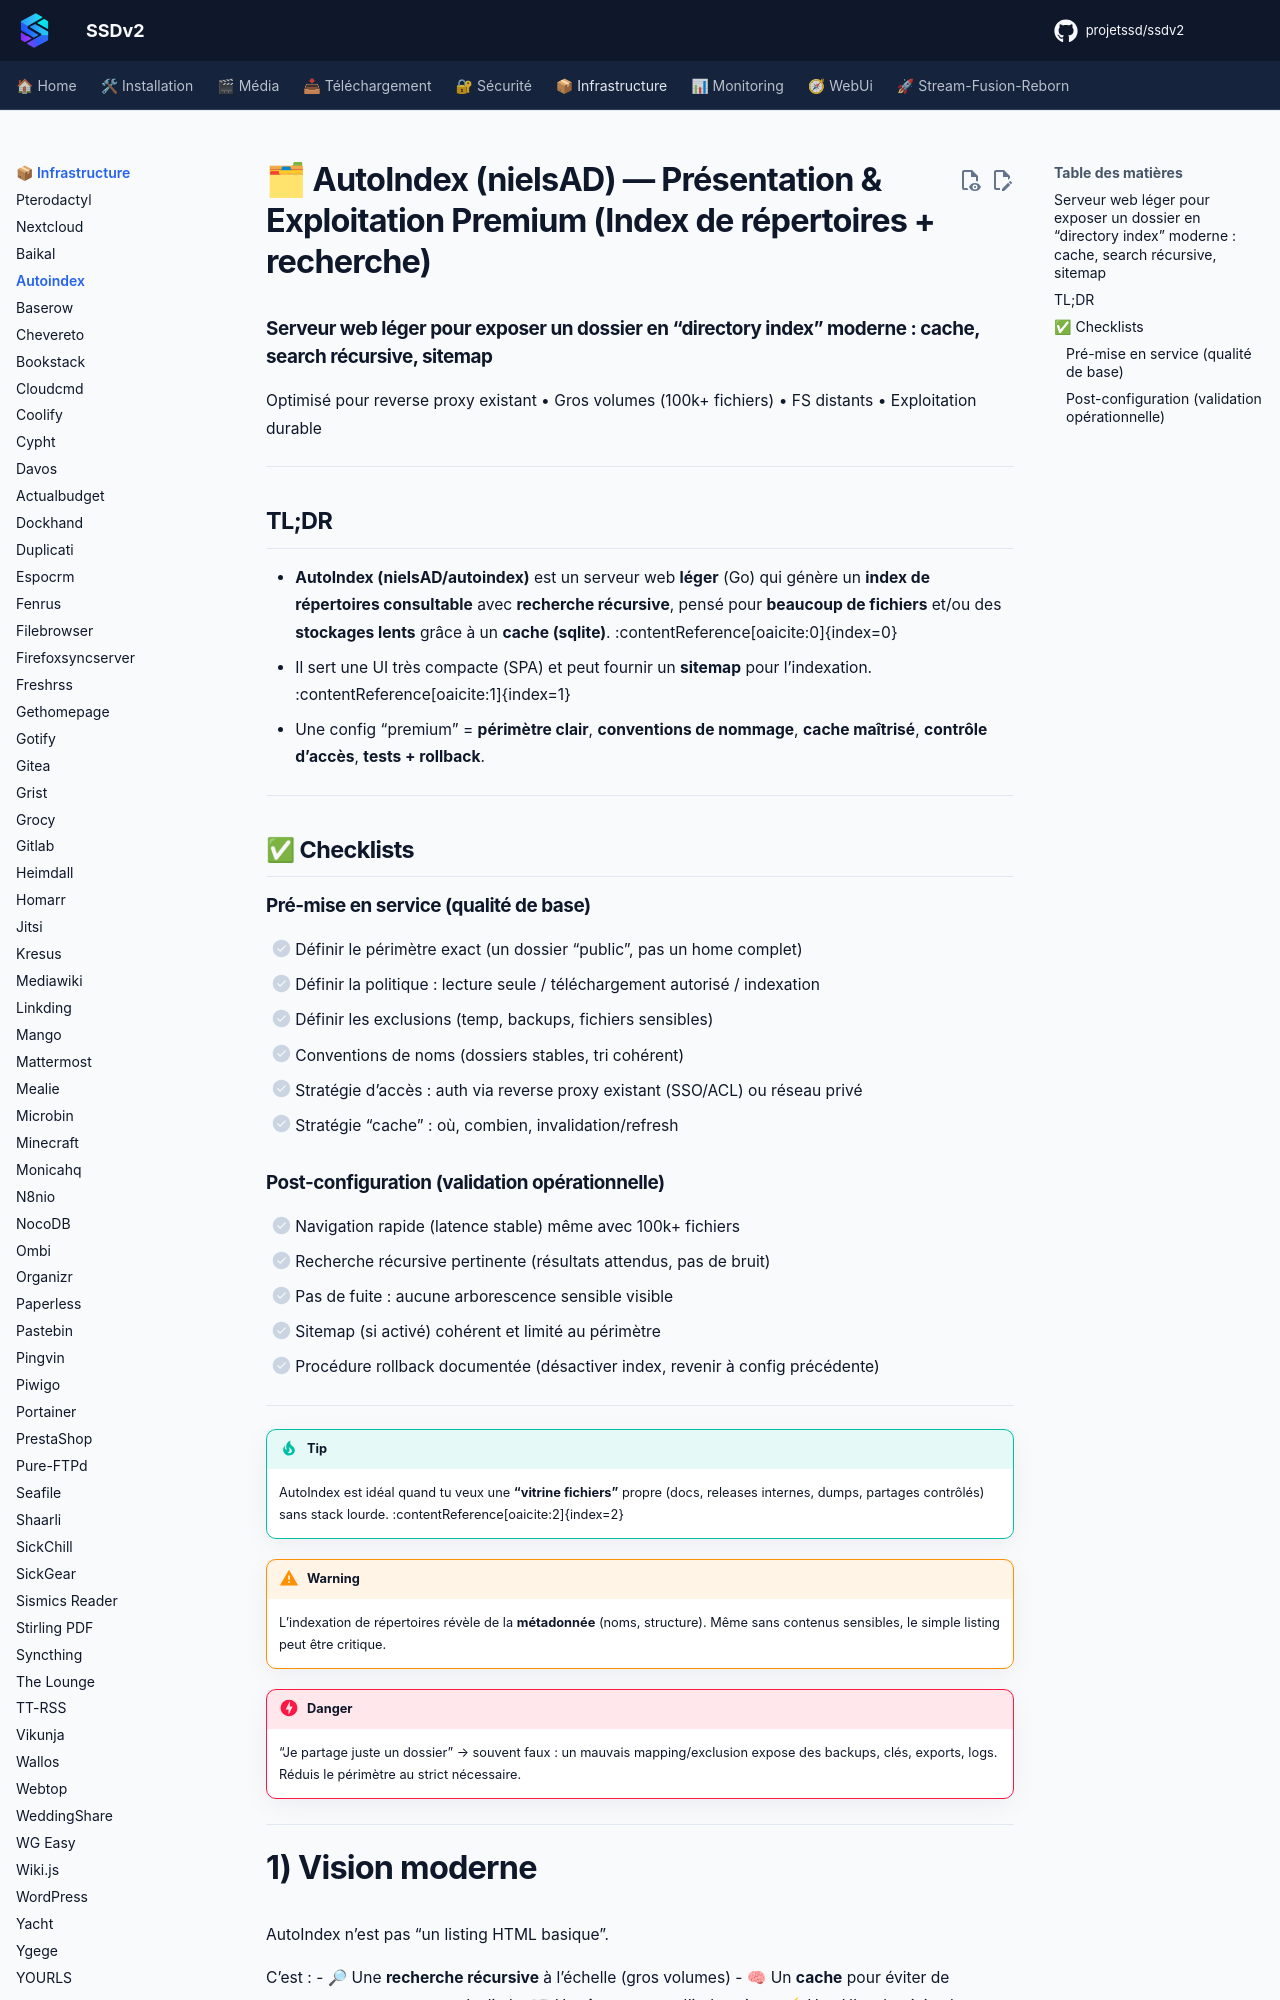

repository: projetssd/ssdv2_docs · page: applications/infrastructure/autoindex/index.html · generator: mkdocs

# 🗂 AutoIndex (nielsAD) — Présentation & Exploitation Premium (Index de répertoires + recherche)

### Serveur web léger pour exposer un dossier en “directory index” moderne : cache, search récursive, sitemap
Optimisé pour reverse proxy existant • Gros volumes (100k+ fichiers) • FS distants • Exploitation durable

---

## TL;DR

- **AutoIndex (nielsAD/autoindex)** est un serveur web **léger** (Go) qui génère un **index de répertoires consultable** avec **recherche récursive**, pensé pour **beaucoup de fichiers** et/ou des **stockages lents** grâce à un **cache (sqlite)**. :contentReference[oaicite:0]{index=0}  
- Il sert une UI très compacte (SPA) et peut fournir un **sitemap** pour l’indexation. :contentReference[oaicite:1]{index=1}  
- Une config “premium” = **périmètre clair**, **conventions de nommage**, **cache maîtrisé**, **contrôle d’accès**, **tests + rollback**.

---

## ✅ Checklists

### Pré-mise en service (qualité de base)
- [ ] Définir le périmètre exact (un dossier “public”, pas un home complet)
- [ ] Définir la politique : lecture seule / téléchargement autorisé / indexation
- [ ] Définir les exclusions (temp, backups, fichiers sensibles)
- [ ] Conventions de noms (dossiers stables, tri cohérent)
- [ ] Stratégie d’accès : auth via reverse proxy existant (SSO/ACL) ou réseau privé
- [ ] Stratégie “cache” : où, combien, invalidation/refresh
